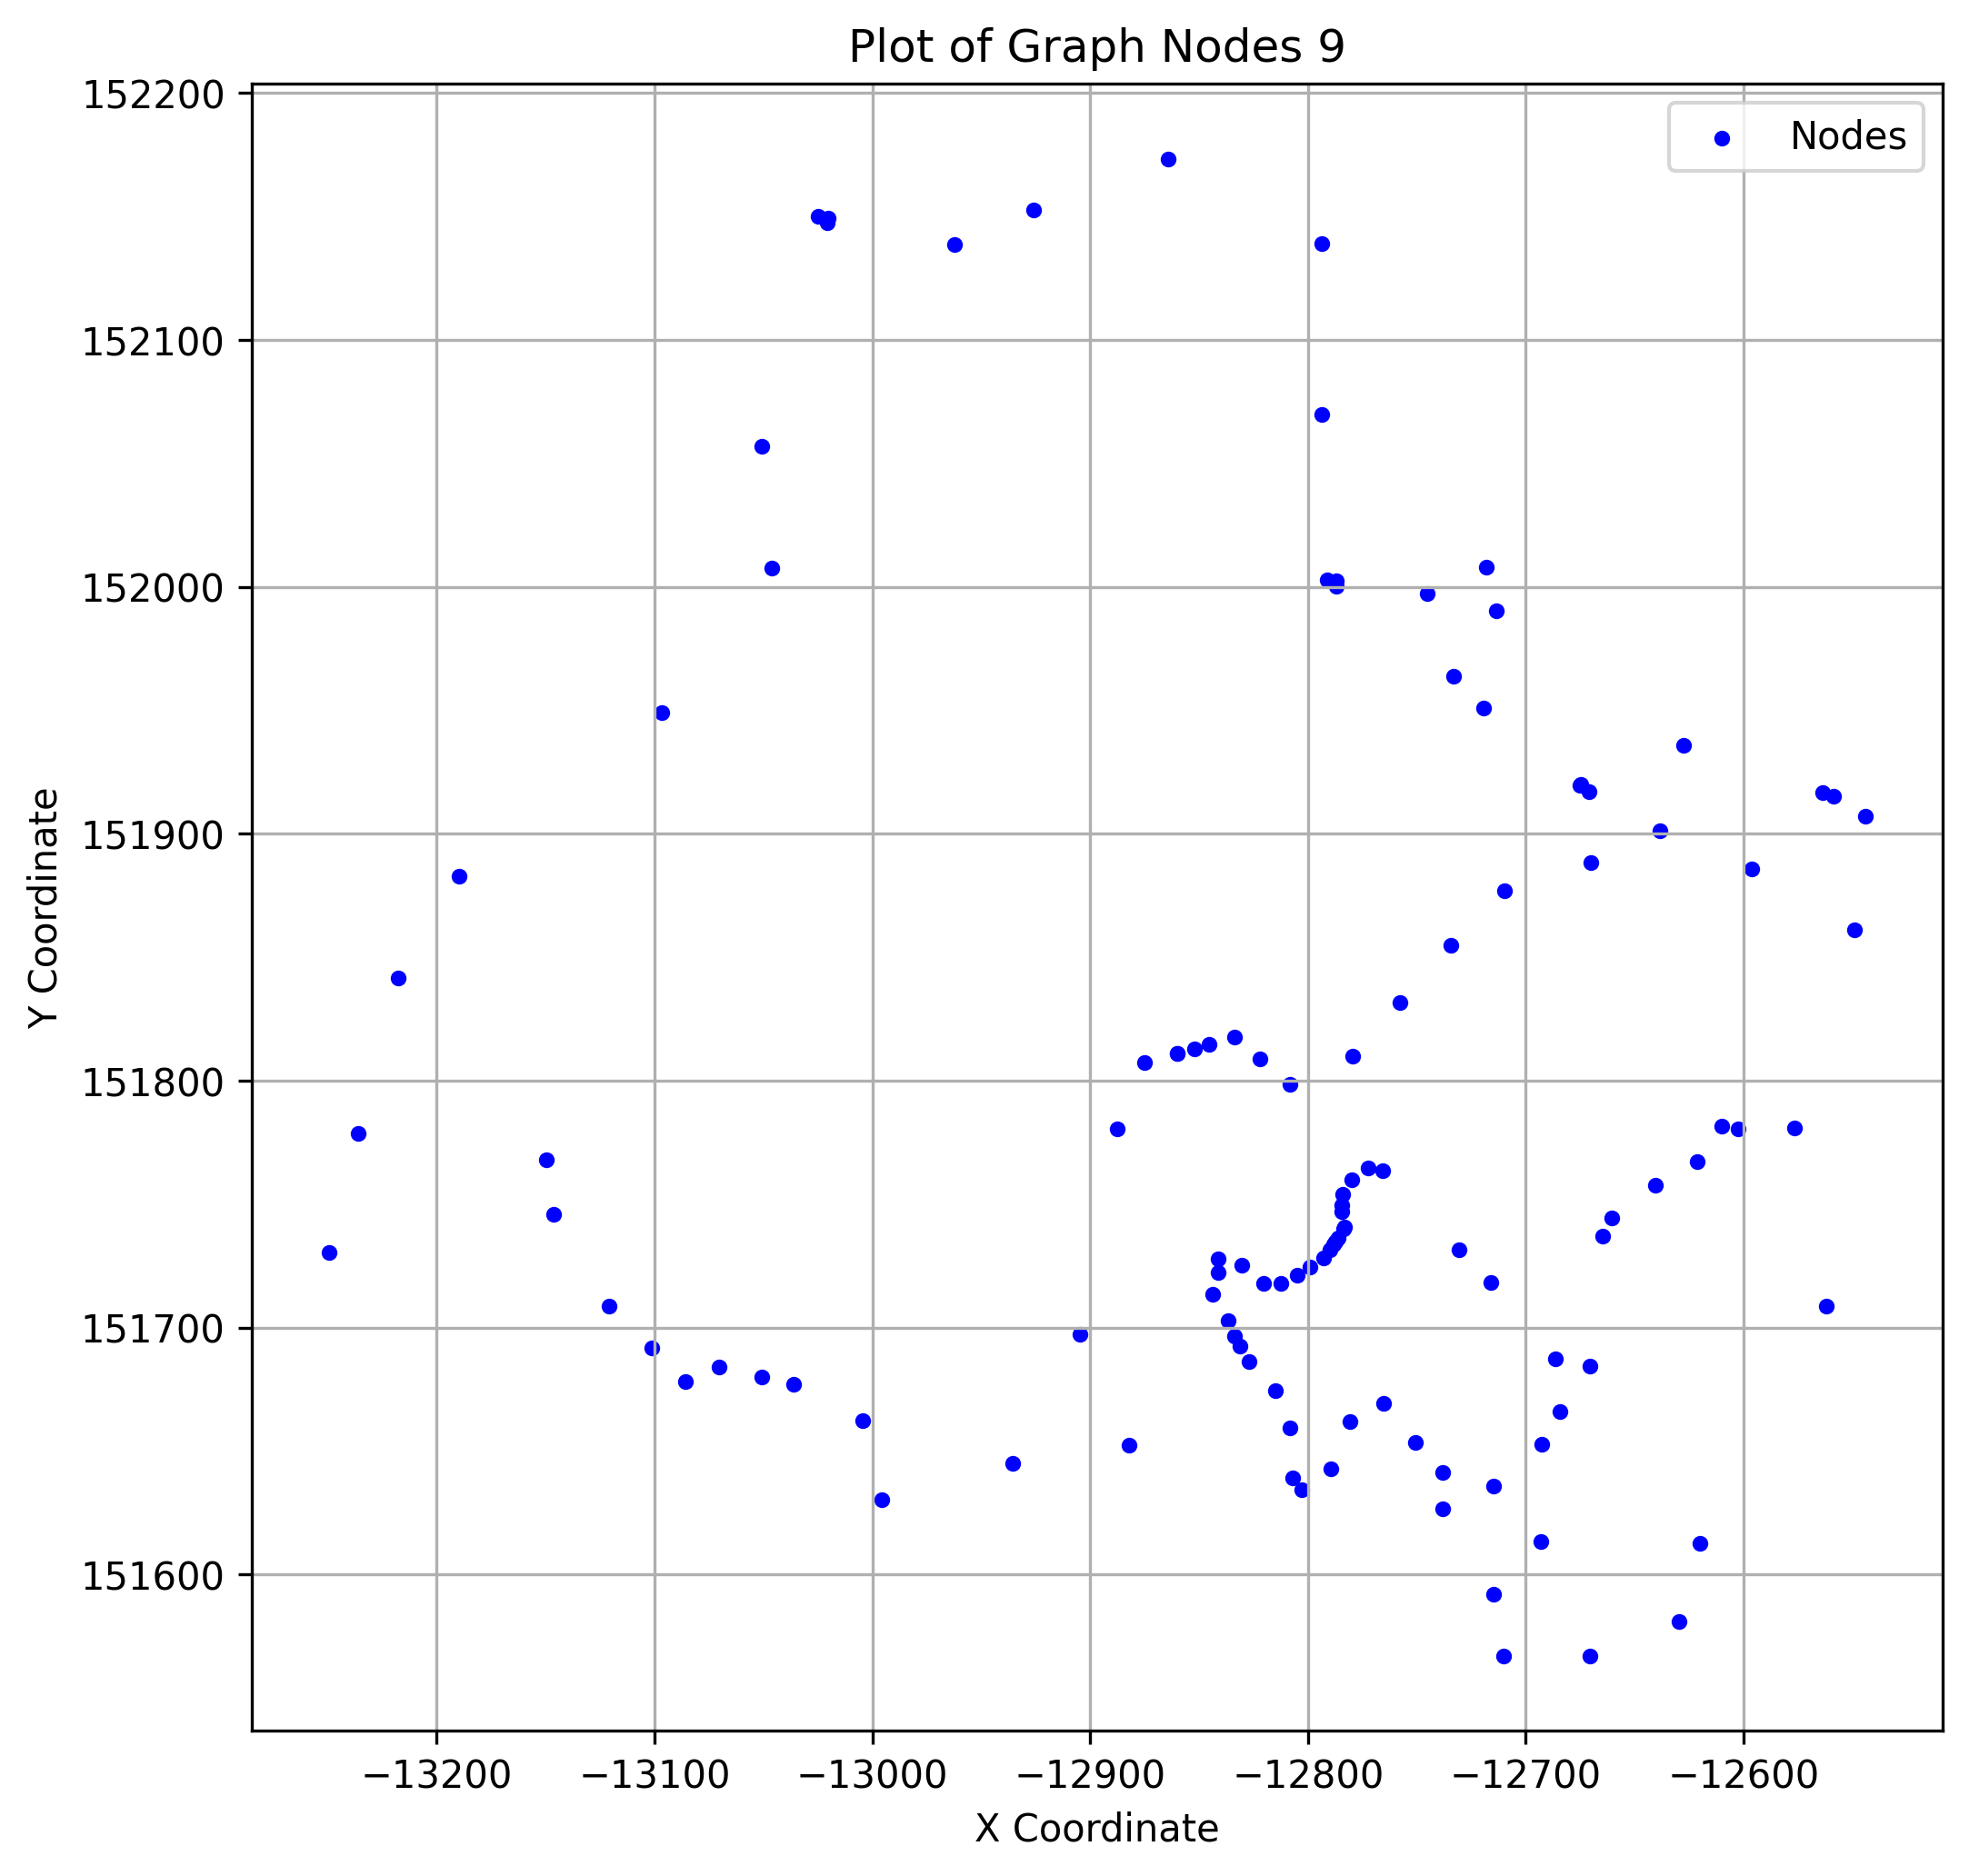

Values plotted in this chart, from the file beside it:
x, y
-12758, 151832
-13150, 151768
-12808, 151659
-12787, 152003
-12559, 151915
-12687, 151688
-12716, 151718
-12765, 151669
-12790, 151643
-12602, 151781
-12788, 151734
-12766, 151764
-12864, 152173
-12745, 151997
-12803, 151634
-12715, 151636
-13121, 151709
-13086, 151678
-12549, 151861
-12875, 151807
-12815, 151675
-13250, 151730
-13036, 151677
-12773, 151765
-12926, 152153
-12831, 151692
-12620, 151613
-12640, 151758
-12799, 151725
-12822, 151809
-13021, 152147
-12577, 151781
-12718, 152008
-13046, 152008
-12733, 151964
-12731, 151732
-12710, 151567
-12780, 151810
-12787, 152000
-12751, 151653
-12671, 151917
-12860, 151811
-13020, 152149
-12734, 151855
-13236, 151779
-12693, 151653
-12787, 151735
-12793, 151728
-12888, 151781
-13025, 152150
-13101, 151692
-12630, 151581
-12562, 151709
-12675, 151920
-13190, 151883
-12671, 151684
-12784, 151749
-12638, 151901
-12837, 151703
-12671, 151567
... 56 more rows
